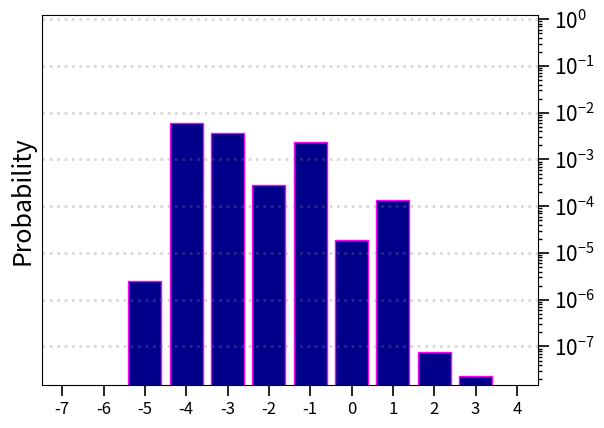

Reproduce this figure in Python.
import numpy as np
import matplotlib
matplotlib.use('Agg')
import matplotlib.pyplot as plt

m_values = [-13, -12, -11, -10, -9, -8, -7, -6, -5, -4, -3, -2, -1, 0, 1, 2, 3, 4, 5, 6, 7, 8, 9, 10, 11, 12, 13]

if True :
    
    popn_800 = [1.5699059696324863e-20, 3.236370447235308e-19, 3.6798639864989552e-14, 1.2279544070489918e-12, 1.5589699518499476e-10, 1.1353623575408477e-08, 5.6893428682442927e-07, 3.1201753158691258e-06, 2.8728595611254331e-05, 2.6291231787872583e-05, 2.8584332351931958e-05, 1.8470491618238321e-05, 7.2242316418186515e-06, 1.1843861959092906e-06, 2.0719633146080798e-07, 2.0242666636822098e-08, 1.8123918881062701e-10, 3.1630716057657561e-12, 5.1752185257021974e-15, 1.6349087073754046e-18, 4.9776377910281199e-22, 3.3503233891051207e-25, 3.849242208585248e-28, 1.7441944295282202e-28, 1.0456096235199342e-31, 1.315198748773211e-30, 9.4079814813935234e-33]
    popn_800_con = [1.5699005831599083e-20, 3.2363672190381533e-19, 3.6798641184384603e-14, 1.2279543998012969e-12, 1.5589699857462504e-10, 1.1353623522159276e-08, 5.6893428783413882e-07, 3.1201753155374438e-06, 2.8728595553174562e-05, 2.6291231861766331e-05, 2.8584332372821393e-05, 1.847049161374991e-05, 7.2242316443789357e-06, 1.1843861988099761e-06, 2.0719633165522613e-07, 2.0242666787843358e-08, 1.8123919795162426e-10, 3.1630701548575057e-12, 5.1752283342789494e-15, 1.6345807149151513e-18, 4.9531195196316775e-22, 3.0637360549315622e-25, 2.716215391893828e-28, 1.7549049710138622e-28, 1.1633522215944237e-31, 1.3145864927422531e-30, 9.411160038078122e-33]
    popn_1068 = [3.4020784134343122e-19, 1.5961409388361523e-15, 2.9007303000456631e-14, 6.0464094165796055e-12, 1.0609446240191432e-09, 3.4964501263564384e-09, 7.1070910942267604e-07, 1.3772209245485792e-06, 2.3486573976875138e-06, 4.2167713050110864e-06, 5.4401296406467611e-06, 2.8374708254054699e-06, 1.375707185440269e-06, 4.4890442039811422e-07, 5.5889820576845367e-08, 3.2801779622415914e-08, 2.0774205781604377e-09, 3.2638922789623577e-10, 1.9948136597894149e-12, 9.9258446825208748e-15, 1.4584178102521351e-15, 2.7476392935899244e-19, 2.2758927574768196e-21, 2.0744583030669155e-24, 1.1978818853955038e-27, 7.3770974720323925e-29, 4.1581703826535316e-31]

    popn_0 = [7.431505275800436e-29, 1.978806798146662e-28, 1.6643436151597324e-26, 5.322711337841579e-21, 6.60490080616548e-16, 2.622632499088349e-11, 2.132873255472816e-07, 4.301812768196864e-05, 6.811751587967962e-05, 0.0005404215628867606, 0.00023631386163315056, 3.560195088551102e-05, 7.803393225153498e-06, 2.46444358998536e-07, 6.615015819993015e-10, 4.908765290416456e-12, 3.414971526995831e-15, 1.905834326247558e-19, 1.794496089869951e-24, 1.4284363120796068e-25, 6.868944464614689e-23, 1.5688146252529187e-26, 5.761949658807024e-28, 5.405991612740657e-32, 1.123053210684946e-33, 1.0824596486418471e-34, 4.193734465050869e-36]
    popn_neg_2 = [1.562878663178963e-27, 1.6874115303044954e-26, 1.8990825901344683e-26, 6.941261861665712e-22, 2.005378271723981e-16, 1.6136214533884072e-11, 2.4880195307638e-07, 2.5498752735339333e-05, 0.0001031048955254636, 0.00024344068736946038, 0.0002576522542950783, 3.2595129393349905e-05, 1.2744003877399622e-05, 4.4298192431471097e-07, 2.747822219329101e-09, 4.8635045229411864e-12, 3.216527156190625e-15, 6.583388860289672e-19, 1.7596347817547955e-22, 5.865975532954968e-26, 1.4011108105713925e-29, 6.350531114951599e-31, 2.6735308991832373e-31, 4.540458239252761e-32, 2.6469086793572508e-33, 9.753902049309541e-35, 2.8075212520872007e-37]
    popn_neg_4 = [6.595160447449104e-29, 7.009097319459665e-28, 6.86706169150031e-28, 2.0739983605414224e-24, 3.547691604603259e-18, 1.9023647255057586e-12, 2.1993793660718352e-07, 9.302629857082942e-07, 1.4671059782001465e-05, 0.00041764489150032593, 0.004031628360427812, 4.746336225752959e-05, 6.988254557686171e-07, 1.3054611464957417e-08, 2.2892465058141916e-10, 3.405851361372356e-13, 7.518986679695326e-15, 5.346623478321426e-17, 1.6929467512607975e-19, 2.6834625959196837e-22, 2.222088435596572e-25, 9.770414347232428e-29, 2.971405879007053e-31, 2.2879294516976648e-33, 8.472505668988661e-36, 9.351778031473286e-38, 8.009279212345739e-39]
    popn_neg_6 = [6.830359013262478e-34, 7.094788012253717e-32, 3.148928299588e-30, 3.8008367256465685e-26, 2.529009223688291e-19, 5.567215079782555e-13, 2.1567297816405647e-07, 3.4970776479695044e-08, 1.1506136397401311e-06, 1.2990915823396836e-05, 0.005857840535055251, 6.86402894285451e-07, 9.431276645720669e-09, 1.9507756103248968e-10, 6.703990283004454e-11, 2.286444892114656e-13, 7.665051388263414e-15, 5.1923469730163304e-17, 1.4997489400064306e-19, 2.1838757231436926e-22, 2.060068016673731e-23, 3.0230303558195195e-26, 1.1889239171864372e-28, 3.4030816008509084e-32, 1.3910633632360627e-34, 7.113620577413093e-38, 5.720477243662302e-39]
    popn_neg_8 = [1.8475016065615603e-33, 2.857600468587021e-32, 1.1068435475385856e-30, 3.2557908986731885e-26, 2.5009337386831883e-19, 5.537321687193001e-13, 2.1608295927489123e-07, 3.2253813316077996e-08, 9.26451811101816e-12, 2.0860981575811176e-08, 0.005396073652434839, 5.364975416010929e-08, 6.446657402599483e-10, 1.7689354336924058e-10, 4.875911409294831e-11, 5.585892580893407e-14, 2.4120903831451644e-16, 2.0275663216602754e-19, 7.277163153295468e-23, 1.3834316643920378e-26, 2.809958424346823e-30, 9.555667653568485e-34, 3.1410608200087805e-35, 2.1357013612579834e-36, 1.2247241421844576e-36, 5.92933156872573e-39, 8.006286209661254e-39]
    popn_neg_10 = [1.17458689800793e-33, 3.0765864031055586e-32, 8.264955457250962e-31, 3.454151024430812e-26, 2.500062745251474e-19, 5.537320049217097e-13, 2.1608301126685943e-07, 3.224992418477269e-08, 7.491221532430217e-12, 1.501195505625421e-08, 0.005404817666593404, 5.11105538904807e-08, 1.3535501661926527e-09, 1.4892447111540391e-10, 5.824914182750867e-11, 7.205838039509109e-16, 2.9846624645317337e-21, 8.988079508683744e-20, 4.8216207612889135e-26, 1.080022234837715e-28, 1.6897949338884435e-30, 4.716949988992867e-33, 1.0811301707063409e-36, 7.159674440058827e-37, 4.567851177848211e-37, 2.7258285133399928e-39, 5.544061580851181e-39]
    
    popn_2 = [6.663042218375805e-29, 1.209169740955664e-27, 1.1016991156042923e-26, 2.7658750545405958e-21, 4.787094628038761e-16, 2.454984903053922e-11, 2.332806670633657e-07, 4.117555704365748e-05, 1.8539837210121433e-05, 0.0008374851510612336, 0.00041552703926995947, 6.875780415018763e-05, 1.64434639392097e-05, 4.478815335622914e-07, 2.5418503546007694e-09, 3.0541600974935095e-12, 2.3723318491184094e-15, 1.0858940764053012e-19, 8.473500572597315e-25, 8.166661942564524e-29, 9.936122528985556e-30, 2.041336916153337e-31, 5.308914718018268e-32, 1.0039706187676849e-32, 1.4438524509165988e-33, 9.413446430241128e-35, 3.87159310720451e-36]
    popn_4 = [2.3991870606507886e-27, 7.259425989911592e-27, 2.5290005474751044e-27, 6.292701183956536e-22, 2.11553607242893e-16, 1.7945770629304862e-11, 2.608252821088384e-07, 2.6772464927440927e-05, 5.148547825655906e-06, 0.0010901514058948194, 0.000590658392935013, 8.230686350365825e-05, 1.6260920924755434e-05, 1.0546127492302145e-06, 5.185296088067561e-09, 1.7354466886365229e-12, 5.196159927900275e-16, 2.8140336329443867e-19, 1.0448466723321628e-22, 2.4313535940472142e-26, 2.631571484614086e-30, 3.8036165738032408e-31, 7.315346928167268e-32, 1.2095789661796228e-32, 1.2311089896509332e-33, 5.904607888344629e-35, 2.5766786579614204e-36]
    popn_6 = [1.854612761410952e-27, 6.119566885951887e-27, 1.70210870784843e-27, 6.843810818723621e-23, 4.6763929895592394e-17, 8.076902877175339e-12, 2.510218504931412e-07, 8.052017665373637e-06, 1.1459256672598416e-05, 0.0012875340301424555, 0.0009399021909475187, 6.030761696683769e-05, 1.1004373733584074e-05, 6.831598967169414e-07, 9.146053890313562e-10, 7.698845743112906e-13, 3.596277222518957e-15, 1.1217796912172546e-17, 1.6312132772084596e-20, 1.233571986946278e-23, 5.107509174267126e-27, 1.8182390444397525e-30, 5.406075595268879e-32, 6.306963731303718e-33, 5.367833124769432e-34, 1.7218565115717538e-35, 6.384731325016944e-37]
    popn_8 = [4.4336145336355306e-26, 3.593941531509454e-25, 1.9218422482231115e-25, 2.282868667602082e-24, 4.34588747045077e-18, 2.324842510388686e-12, 2.2967732302727195e-07, 8.382847166078861e-07, 1.5017241956511932e-05, 0.0008627254955377711, 0.0029451238399003784, 2.5347213040846306e-05, 1.432752998923813e-06, 9.800272379486793e-08, 1.5968840516294718e-10, 3.17646280519695e-13, 9.337990744935543e-15, 6.106482166577693e-17, 1.7662097692796766e-19, 2.594279359160251e-22, 2.0595564282406546e-25, 9.080256536813375e-29, 2.701863685796947e-32, 1.7250679070934763e-33, 1.2320332219901458e-34, 4.0137470140775456e-36, 5.672837223504012e-38]
    popn_10 = [5.179320348428333e-30, 1.059367390569789e-29, 6.469972713545974e-28, 6.257642952415531e-22, 1.765089883911039e-16, 1.5214474286291843e-11, 2.3038111288492276e-07, 2.4123185378424768e-05, 3.626581170608456e-05, 0.0009185689942063244, 0.000274587297532201, 7.664558591327648e-05, 1.9453916887645938e-05, 5.320796068957595e-07, 7.633832637104611e-09, 1.9166979760490514e-11, 1.0018661643992292e-14, 2.774104862036128e-19, 2.4725286619477745e-24, 2.5484450249244732e-26, 2.8230706503524384e-27, 2.753361470266054e-29, 1.6898337598701223e-31, 7.98411591894218e-34, 3.514583058681654e-35, 1.57339594312209e-36, 6.046678137500075e-38]
    popn_12 = [9.157591979170088e-28, 4.8654222158548036e-24, 5.071029470168968e-23, 2.8361816159041937e-23, 2.6345692560853624e-19, 5.72106591006016e-13, 2.2024353358522385e-07, 3.73620145823564e-08, 1.8480176513924559e-06, 1.4961441774809913e-05, 0.005590015258111224, 1.3054296777468512e-06, 3.5901207684322387e-09, 2.26760813963742e-10, 5.983096954352007e-11, 3.1040694865924246e-13, 8.465464051297803e-15, 5.922141919488401e-17, 1.8321462671200172e-19, 2.8484227947131125e-22, 2.361040606843544e-25, 1.0880148802457504e-28, 2.781776961570164e-32, 2.4382776218094225e-35, 3.456428196266559e-36, 1.3082235499103293e-38, 1.0594489416779943e-38]
    popn_16 = [7.570378978718586e-35, 9.276833164356406e-29, 7.60171843225098e-24, 9.245124222980498e-22, 2.543039825636121e-19, 5.507567520255906e-13, 2.2040263412092408e-07, 3.2885679246259643e-08, 7.625660127431404e-12, 1.6112213435720865e-09, 0.005513786255834876, 4.792322806650062e-09, 1.2295632510052023e-09, 1.5657455784359322e-10, 5.188667817491163e-11, 1.0430911703084209e-13, 3.780167185431453e-16, 4.002459098136572e-19, 1.9743251628929617e-22, 4.873707419560889e-26, 6.626278521531941e-30, 3.988654619453991e-34, 1.0428656127265427e-35, 3.701599920302856e-36, 2.1070586249818033e-36, 1.0708867108533489e-38, 1.224799248012045e-38]
    popn_20 = [8.231366734952567e-35, 2.015374961855947e-31, 9.199430735825177e-27, 7.596891482248257e-23, 1.9842823610814645e-19, 5.443172788590916e-13, 2.20385289566431e-07, 3.2882813598368844e-08, 7.78719043966685e-12, 2.314779296581896e-11, 0.0055091293354480745, 3.7923953690410984e-09, 1.77333766681984e-09, 1.2145692516174673e-10, 5.180303139960658e-11, 4.2668653952475984e-16, 1.7693717037569853e-21, 4.711537169495781e-27, 1.5707829403252283e-29, 3.461878378876701e-31, 2.4967645822416614e-32, 4.521627647396568e-34, 1.0820260470452577e-35, 3.5264302847516805e-36, 2.4497174261625993e-36, 1.1867427938443837e-38, 1.0209449602567142e-38]

    popn_single_high = [4.166509241502106e-40, 3.289907212053308e-37, 8.034719641042022e-35, 8.690302467340117e-33, 1.9608567141257026e-30, 3.3770297154862596e-27, 4.781863963058058e-25, 8.437266540152734e-24, 2.5277708203247442e-20, 2.3246328627904486e-11, 0.005531705811032797, 2.8917483658195313e-11, 7.704144579705392e-10, 1.109337704954654e-11, 8.96589960832944e-12, 1.258360776445509e-19, 2.407588707896136e-25, 4.249758475514336e-28, 5.6174224251978315e-31, 1.3832611730827107e-33, 6.79399038100247e-37, 7.901106382521629e-40, 8.677716185693948e-42, 4.764100042525443e-44, 1.3227808145161027e-46, 1.8208238721353126e-49, 2.0978623493202884e-52]
    popn_single_low = [1.892853795504128e-33, 2.06252360321118e-32, 9.932296845194994e-31, 3.3889043594248594e-26, 2.549847623148838e-19, 5.64700290621319e-13, 2.2036316307695242e-07, 3.288870048256826e-08, 7.791523315300103e-12, 2.929533305087125e-15, 1.6202645665507452e-10, 3.827745362653604e-09, 7.04793855667605e-10, 1.2151618253180937e-10, 4.7187373899668695e-11, 4.577566524177386e-16, 1.8842946829868485e-21, 3.580491474270834e-27, 1.8080209690760688e-29, 3.137863191639917e-31, 2.480927261088243e-32, 4.287682516168852e-34, 9.121098672956116e-36, 2.429069172816499e-36, 1.575556459105999e-36, 8.135809750447218e-39, 8.944341734228765e-39]
    popn_Con = [7.424672896660083e-29, 1.9635556888357113e-28, 1.6662589043409235e-26, 5.325094910267312e-21, 6.604899998883311e-16, 2.62263229315274e-11, 2.1328732694593615e-07, 4.301812764211961e-05, 6.811751577701884e-05, 0.0005404215630619432, 0.0002363138610878056, 3.560195078093056e-05, 7.80339322956067e-06, 2.464443559642505e-07, 6.615014622186625e-10, 4.9087677829653715e-12, 3.4148657906453787e-15, 1.899866983759837e-19, 1.5475172540742284e-24, 3.092384954469588e-28, 4.7732586734469126e-29, 2.1188553327834647e-31, 2.4399941050496967e-32, 5.714507850539453e-33, 1.250855489126068e-33, 1.0864466807675696e-34, 4.1918704404212105e-36]
    popn_short = [1.2120376347855002e-30, 1.2076330039702653e-30, 3.037325566919294e-26, 1.5854109212856166e-20, 2.5465287429771983e-15, 6.179984393157377e-11, 8.272201353317193e-08, 1.275021022163424e-05, 4.1952368494480075e-05, 8.17551380505519e-05, 0.00031791578410866466, 2.57164144116422e-05, 6.79715473355833e-06, 2.0373659199415489e-07, 4.076192356441464e-09, 5.512280727988726e-12, 6.6332739917133695e-15, 2.3913561815576255e-19, 4.0151137782816624e-23, 1.4038680102518606e-27, 8.6474711550933e-30, 5.596283751257413e-32, 4.014022948155012e-34, 4.4563973843959994e-36, 7.976203566141345e-39, 1.5765797174062706e-42, 4.031149145170248e-45]

    popn_exci_2_2_1 = [1.0509783946677569e-20, 6.3019146536701438e-18, 1.2737086475342633e-14, 3.4749097741131296e-12, 2.3869200557459819e-10, 5.7431789696887784e-09, 1.1167754539329822e-08, 2.292738218879482e-06, 7.6759114732355837e-06, 8.9349224249291026e-06, 0.00023744835009843746, 4.0471822145775308e-06, 6.6188819681766549e-07, 6.0416784439612933e-08, 1.1090136729571739e-08, 7.0414932444563843e-10, 8.7228565097564623e-12, 7.6310253983754158e-14, 3.3271941842106435e-16, 4.4844146502873962e-19, 1.132496115199782e-22, 4.5426265060443762e-25, 2.5720826899320001e-28, 1.0636025860823684e-28, 2.4749073676667489e-31, 6.6683811267805604e-31, 1.2817859645538415e-32]
    popn_exci_5_1_5 = [1.7833031579328806e-26, 1.3571461596570088e-22, 1.1533413513503984e-16, 1.5738368477830198e-15, 3.0213978405365495e-11, 7.4437543283117772e-10, 8.3495431352194151e-09, 6.833525682840347e-07, 2.3694881730664947e-06, 3.062703287003487e-05, 0.0022427273320057123, 5.9038963862308154e-06, 2.1905367679915737e-06, 6.4582278545689546e-08, 4.8877878981992609e-08, 7.0769746743564161e-10, 6.8265950536254264e-12, 4.9875028746618297e-14, 6.8676458353988227e-16, 2.3726643610909474e-19, 2.8107026383469878e-22, 1.5506127027557652e-26, 6.4989449684084068e-30, 9.612955385882566e-31, 1.9025242268859773e-32, 4.6434088044950329e-33, 3.4212352308427949e-34]
    popn_exci_5_2_1 = [1.0423627945489492e-20, 6.2489281223257525e-18, 1.2632258054243721e-14, 3.4460493626524164e-12, 2.3660471828006158e-10, 5.7028953053915793e-09, 1.1110060003887338e-08, 2.1861182508082228e-06, 7.7179605440968079e-06, 4.3726549907507613e-05, 0.0020919162296279166, 1.5921735961378285e-05, 4.2812445323935806e-06, 1.3123098145500294e-07, 5.9987649712117941e-08, 2.2488010288226339e-09, 1.0746158509542185e-10, 7.951282745125007e-13, 2.1382964349204595e-14, 1.0861784732175959e-17, 2.1219832396009391e-20, 5.7523563091172966e-24, 8.4370656077180071e-28, 1.0692320318268409e-28, 2.4578818671408685e-31, 7.1547949074798744e-31, 1.1361402086087673e-32]
    popn_exci_5_2_5 = [1.5632925972793546e-25, 2.1986057772619094e-22, 1.7618832737828795e-16, 9.4838875144929194e-16, 1.1785102754717113e-10, 1.9951043165559173e-10, 1.2580723274973081e-07, 1.306943171405409e-06, 1.7081349760781828e-05, 6.1869419275765663e-05, 0.0022329146050942264, 2.1632854270094556e-05, 4.5800783716202653e-06, 1.51802646016744e-06, 2.328707987391502e-07, 4.0913905622134645e-09, 1.3920172527779196e-10, 2.1875091362544874e-13, 1.2950621282457388e-15, 5.5227268124557408e-19, 1.5295033126021261e-21, 8.5069836283236553e-26, 4.5373180208964112e-29, 5.9429745021120209e-31, 4.8490547154906507e-32, 2.2779416403864257e-33, 5.0954704093769373e-34]

    popn_exci_5_5_5 = [1.3903053903218286e-24, 3.7989421717450718e-22, 2.679044095988714e-16, 6.3175436375256729e-15, 3.7215931257047845e-10, 4.9100859861250766e-09, 9.5389461467796372e-07, 1.3668026562768919e-05, 9.4633872167243158e-05, 0.0002285164989989359, 0.0023396959427729423, 5.789494706348153e-05, 3.4460681006338464e-05, 1.2741260773122551e-05, 5.6315651239386436e-07, 7.7100129716144573e-08, 4.4974063097551318e-10, 1.1884997037356206e-12, 5.5390443844541565e-15, 6.3896350340599144e-19, 7.6781584085647531e-21, 2.9050037545016975e-25, 3.1942922223806409e-28, 2.939119331474812e-31, 1.2813209953319082e-31, 2.732229670447384e-33, 5.8405272988896727e-34]
    popn_exci_5_5_1 = [1.5596951973713543e-20, 6.5641281049759468e-19, 3.3278957473353793e-14, 1.1834911368942062e-12, 6.0594759328318571e-10, 4.3663253797175739e-09, 1.1097412884507162e-07, 1.1112081774513952e-05, 2.572097605774905e-05, 6.6075810182354629e-05, 0.0020985559113920723, 2.5215967663552736e-05, 1.7981774364140711e-05, 1.3745789868605613e-06, 2.559910779990608e-07, 2.9044127706043631e-08, 5.5868802860482359e-10, 9.0008914923187141e-12, 3.1293649737028728e-14, 2.2812562131016131e-17, 4.3935878981090391e-20, 3.7282679401468551e-23, 4.1625194573673474e-27, 1.1269687626962574e-28, 2.7900589263098036e-31, 5.2038413117938961e-31, 1.4832570739888207e-32]
    popn_exci_5_2_2 = [1.0419095185722723e-28, 7.2055992675990645e-25, 6.5035639522558426e-22, 6.5263715203691391e-16, 4.6096716113182792e-15, 1.2970233917444322e-09, 2.3957668587221482e-09, 4.3118163749151126e-06, 2.2741172395128227e-05, 5.0820680837942703e-05, 0.0024694501371917868, 1.5329868605975454e-05, 2.2693338713403345e-05, 3.4463309016688632e-07, 5.659144886186232e-07, 7.5137040961757768e-10, 2.6816352200217715e-11, 9.0483111614241727e-15, 3.4577473475996251e-18, 1.4362927221936708e-21, 1.1127519509509688e-24, 1.6334417752884671e-29, 1.3456365826284437e-31, 1.1369574447428792e-33, 2.2140976935486023e-33, 4.7126028496282123e-36, 9.9796018197767926e-37]


    popn_case_1 = [4.8818276282391069e-31, 6.5399992952637076e-26, 3.1703890845166617e-21, 2.8277622038608005e-19, 1.2405150818237683e-14, 3.9696091728408728e-12, 7.4921333504250506e-09, 4.7879693331783218e-06, 0.00031510424062380649, 0.010901884485000509, 0.25775634779077145, 0.020048945034120556, 0.0040579495722464368, 0.00069086713171062739, 8.2900478502018711e-05, 7.8731776839229054e-07, 1.2795245723823339e-07, 3.9599551924428105e-11, 3.5318487363068469e-13, 4.7972185599511221e-17, 4.1664146413570188e-20, 2.3284561659051182e-24, 2.1354115375457575e-27, 4.7887947763182783e-30, 8.2956237254571094e-33, 3.8853920591157054e-36, 2.7318656550663697e-39]
    popn_case_2 = [1.1947024498505954e-24, 1.0611091070894171e-23, 3.965310658046837e-21, 8.5896776188049371e-20, 1.8429250537168229e-15, 1.8649421691067957e-12, 2.0487294649741073e-10, 2.0833814395443139e-06, 3.8053145134689738e-05, 0.030288976077101452, 0.03862519821370481, 0.0018856188626074238, 0.0030006078992101037, 5.7047582346374862e-05, 5.0840961690212444e-05, 5.0599547652875586e-08, 7.2611716352146712e-08, 9.1940265800849294e-12, 1.8246960729593889e-13, 2.1987879539334042e-18, 8.6068602069665037e-21, 2.0679570379428523e-26, 3.2675546653250031e-28, 2.1710996066062938e-30, 2.718376239367221e-33, 8.5949892400201187e-36, 3.3606337463272883e-39]
    popn_case_3 = [3.7504760134935537e-26, 1.0679962515632211e-23, 2.4188801377045847e-21, 1.1103654759606364e-19, 5.8233920636038507e-16, 3.0867012213477061e-13, 1.1483797943492941e-11, 3.9520872929688547e-07, 8.3537520612136209e-06, 0.013857378094505053, 0.011289998223711725, 0.00054186089036627584, 0.0004276721881888351, 5.1762452024943665e-06, 1.7095245058010347e-05, 2.1979678688180046e-08, 4.9862194568369235e-08, 1.740832156011898e-12, 3.6065936539374333e-14, 7.7403371148996014e-20, 5.9203455875792544e-22, 1.294172533294771e-26, 6.4148018421325437e-28, 1.6477887889202737e-32, 5.0436387319596971e-34, 2.5905887116107587e-37, 6.9297598749910855e-39]

    popn_case_K1 = [1.5327277707208834e-31, 1.8099961023406643e-29, 3.4258045638563201e-25, 3.416051504720587e-20, 1.1437986440454788e-17, 6.9368723017419705e-13, 2.0863333029293209e-10, 9.7957455637152447e-07, 8.0948616435773193e-05, 0.023224976430494232, 0.24733651621056235, 0.0043810530364112666, 0.0059642835769866806, 0.00019590541776447299, 0.00049511842117794626, 1.6522917356205996e-07, 5.0807479408960395e-09, 5.0555453972889272e-12, 4.0475913664696602e-15, 1.0357770748213705e-19, 1.5133104914360432e-22, 4.335465519558399e-27, 3.5883945445458891e-30, 3.1698578511972801e-34, 9.4050733049263663e-37, 7.0600631802297618e-40, 1.2614858702008593e-42]
    popn_case_K2 = [7.2224868499284601e-27, 3.7655747063674156e-25, 5.9423024039650101e-24, 2.9760027128895396e-20, 3.4627931608214195e-19, 9.926001054830904e-14, 2.6392496064414932e-12, 7.5975830201491112e-09, 9.7031393276488107e-06, 0.013659253572806373, 0.029151967737115741, 0.00086264267595497456, 0.0074042119822367346, 3.7943719431891149e-05, 0.00032095637608344575, 1.3424288900983158e-07, 6.7854871991791554e-09, 6.2255300317665812e-13, 2.531181152064604e-15, 1.9684598978817234e-19, 1.583233899011054e-23, 3.7609977738580755e-27, 8.6294551960748414e-30, 6.7447497951543373e-32, 8.1708159809083809e-35, 4.6940849244222793e-38, 2.4713845881732782e-40]
    popn_case_K3 = [6.5452762445999113e-28, 3.7784766021352303e-25, 2.9283865707353415e-23, 2.0815483339539981e-20, 6.14923930069998e-20, 3.1237918875673587e-14, 3.6333297384554907e-13, 5.9535737981610234e-09, 2.49572089597493e-06, 0.0059377893291228008, 0.0036633973558934858, 0.00028127936896462253, 0.0023204080487267062, 1.8974466500237187e-05, 0.00013239710105584951, 7.5058061839674315e-08, 2.3961340407012306e-08, 5.9021359558406452e-13, 8.1222717321333201e-16, 9.8897804682059667e-20, 1.2279087787885551e-24, 7.8157281052154211e-27, 3.97894673202297e-29, 1.2263540569424731e-31, 4.9690473437722851e-35, 1.0690347066807715e-37, 3.0097204224714186e-40]

    popn_case_L1 = [9.244530483962013e-32, 4.8816707766409835e-31, 1.5084635726876862e-26, 2.7443978611824524e-21, 2.9983504370882531e-18, 1.3038254473461693e-13, 1.1709544495543959e-10, 5.3457872440978262e-07, 0.00011223732199976922, 0.026789307516803862, 0.24788650445002766, 0.0056438421469891019, 0.0026291546579541585, 9.0194342137483462e-05, 9.2897360346149853e-05, 2.9899210235223434e-08, 4.3235295726368148e-10, 3.6057711246545583e-13, 1.941883725537888e-16, 3.5680273694372873e-21, 2.0743344936628654e-24, 1.9871273933097827e-28, 3.9507452764539165e-30, 1.4068460599743223e-33, 2.4172744511474993e-36, 1.142817939362001e-39, 3.6679423726837179e-43]
    popn_case_L2 = [1.5826732337064953e-27, 9.761355276641251e-26, 4.2357346445915913e-24, 1.8071714541573494e-21, 1.2008710625395268e-20, 6.1679181097030607e-15, 4.2013903589981134e-13, 8.2003617765061271e-10, 5.3874974179493485e-06, 0.017381931159972924, 0.03364744958436703, 0.0005354835838669484, 0.0032903532984667515, 1.6983644334542152e-05, 6.0201195310152445e-05, 1.5201896949603372e-08, 4.8415943949895416e-10, 2.3355732921668172e-14, 6.8159383268138966e-17, 3.5613643334481318e-21, 7.5177667031853044e-26, 3.504681660905652e-27, 5.3846549121389616e-30, 1.2491100328530581e-32, 2.6306355423216101e-36, 1.5031059209141381e-39, 6.4876304418481639e-42]
    

f = plt.figure()
ax = f.add_subplot(111)
ax.yaxis.tick_right()
ax.grid(color = "gray", linestyle='dotted', linewidth=2, axis='y', alpha=0.3)
ax.tick_params(direction='out', length=8, width=1.2,which='major')
ax.tick_params(direction='out', length=3, width=1,which='minor')


plt.bar(m_values, popn_case_K3, align='center', alpha=1, log = True, color = 'darkblue', edgecolor='magenta')
# plt.bar(m_values, popn_exci_5_2_5, align='center', alpha=1, log = True, color = 'red', edgecolor='magenta')


plt.ylim(pow(10,-8)*1.5, 1.2*pow(10, 0))
xticks = m_values
xlabel = m_values

plt.ylabel("Probability", fontsize=18)
# plt.text(-2.75, pow(10,-8.65), "m", fontsize=22)

plt.xticks(xticks, fontsize = 12)
plt.yticks(fontsize = 15)

plt.xlim(-7.5,4.5)

plt.savefig("M_Dist_Case_K3.png")